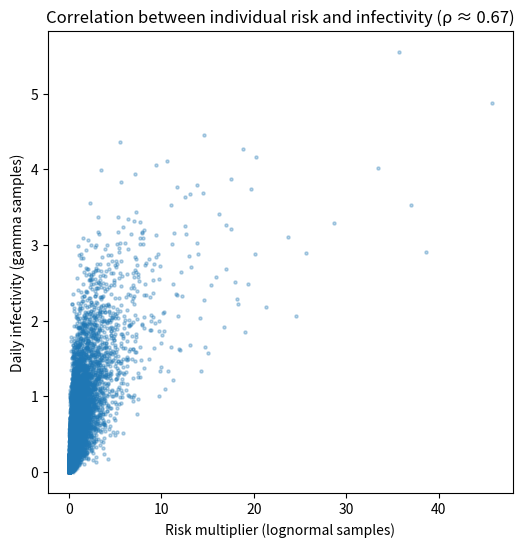

Python code for this plot:
import matplotlib.pyplot as plt
import numpy as np
import scipy.stats as stats

# A demo of how to generate correlated samples from two distributions
# [redacted]

# Step 1: Define parameters for Lognormal
mean_lognormal = 1
variance_lognormal = 4

# Convert mean and variance to log-space parameters
mu_ln = np.log(mean_lognormal**2 / np.sqrt(variance_lognormal + mean_lognormal**2))
sigma_ln = np.sqrt(np.log(variance_lognormal / mean_lognormal**2 + 1))

# Step 2: Define parameters for Gamma
mean_gamma = 14/24
shape_gamma = 1  # Arbitrary shape parameter
scale_gamma = mean_gamma / shape_gamma  # scale = mean / shape

# Step 3: Generate correlated normal samples
n_samples = 10000  # Number of samples
rho = 0.8  # Desired correlation

# Create covariance matrix
cov_matrix = np.array([[1, rho], [rho, 1]])
L = np.linalg.cholesky(cov_matrix)  # Cholesky decomposition

# Generate standard normal samples
z = np.random.normal(size=(n_samples, 2))
z_corr = z @ L.T  # Apply Cholesky to introduce correlation

# Step 4: Transform normal variables into target distributions
lognormal_samples = np.exp(mu_ln + sigma_ln * z_corr[:, 0])  # Lognormal transformation
gamma_samples = stats.gamma.ppf(stats.norm.cdf(z_corr[:, 1]), a=shape_gamma, scale=scale_gamma)  # Gamma transformation

# Step 5: Verify correlation
corr_actual = np.corrcoef(lognormal_samples, gamma_samples)[0, 1]
print(f"Achieved correlation: {corr_actual:.4f}")

# Step 6: Plot results
plt.figure(figsize=(6, 6))
plt.scatter(lognormal_samples, gamma_samples, alpha=0.3, s=5)
plt.xlabel("Risk multiplier (lognormal samples)")
plt.ylabel("Daily infectivity (gamma samples)")
plt.title(f"Correlation between individual risk and infectivity (ρ ≈ {corr_actual:.2f})")
plt.show()
